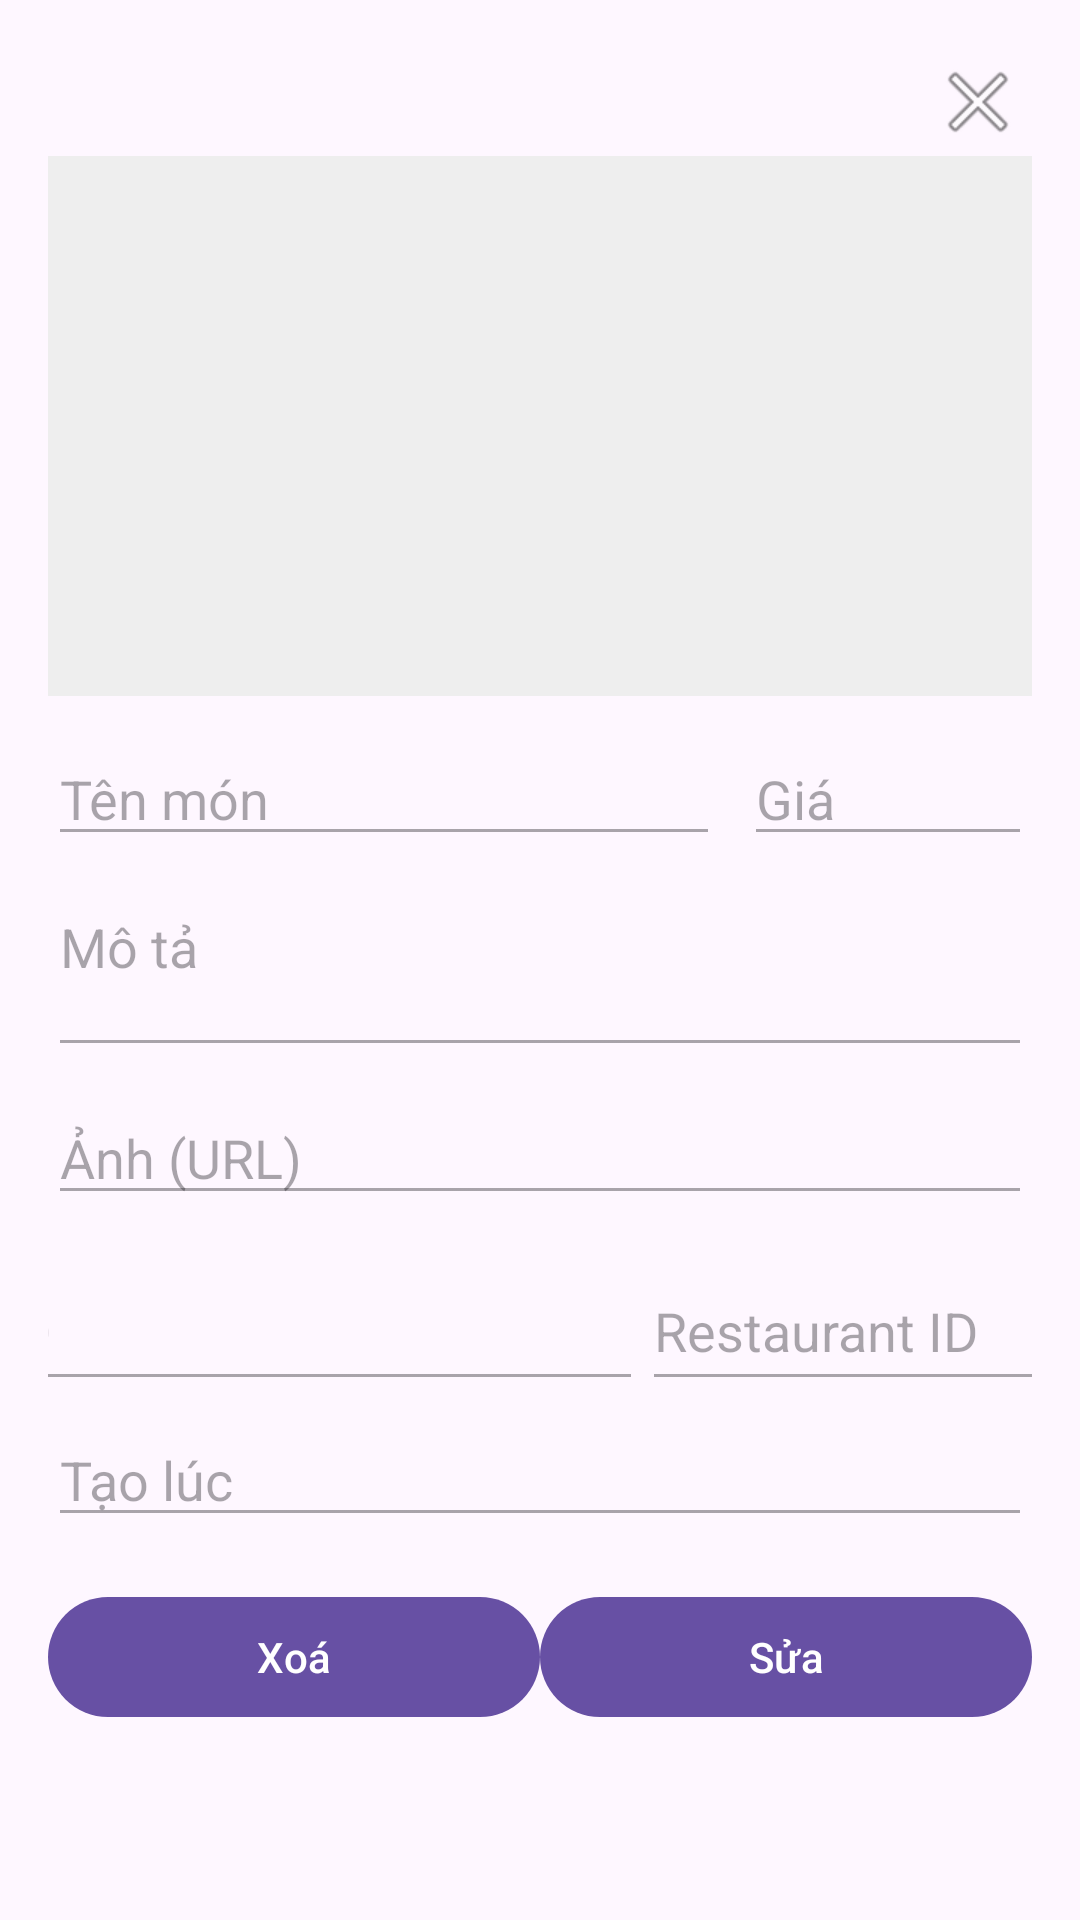

Android layout source for this screen:
<!-- AndroidManifest.xml: application theme Theme.Food_Order -->
<!-- res/layout/fragment_bottomsheet_menu_item_details.xml -->
<?xml version="1.0" encoding="utf-8"?>
<androidx.core.widget.NestedScrollView
    xmlns:android="http://schemas.android.com/apk/res/android"
    xmlns:app="http://schemas.android.com/apk/res-auto"
    xmlns:tools="http://schemas.android.com/tools"
    android:id="@+id/detailScroll"
    android:layout_width="match_parent"
    android:layout_height="wrap_content"
    android:fillViewport="true">

    <androidx.constraintlayout.widget.ConstraintLayout
        android:layout_width="match_parent"
        android:layout_height="wrap_content"
        android:padding="16dp">

        
        <ImageButton
            android:id="@+id/btnClose"
            android:layout_width="36dp"
            android:layout_height="36dp"
            android:background="?attr/selectableItemBackgroundBorderless"
            android:src="@android:drawable/ic_menu_close_clear_cancel"
            app:layout_constraintEnd_toEndOf="parent"
            app:layout_constraintTop_toTopOf="parent" />

        
        <ImageView
            android:id="@+id/ivImageLarge"
            android:layout_width="0dp"
            android:layout_height="180dp"
            android:background="#EEEEEE"
            android:scaleType="centerCrop"
            app:layout_constraintEnd_toEndOf="parent"
            app:layout_constraintStart_toStartOf="parent"
            app:layout_constraintTop_toBottomOf="@id/btnClose"
            tools:src="@drawable/new_google" />

        
        <EditText
            android:id="@+id/etName"
            android:layout_width="0dp"
            android:layout_height="wrap_content"
            android:layout_marginTop="12dp"
            android:enabled="false"
            android:hint="Tên món"
            android:inputType="textCapWords"
            app:layout_constraintEnd_toStartOf="@id/etPrice"
            app:layout_constraintStart_toStartOf="parent"
            app:layout_constraintTop_toBottomOf="@id/ivImageLarge"
            tools:text="Bún chả Hà Nội" />

        
        <EditText
            android:id="@+id/etPrice"
            android:layout_width="96dp"
            android:layout_height="wrap_content"
            android:layout_marginStart="8dp"
            android:enabled="false"
            android:hint="Giá"
            android:inputType="numberDecimal"
            app:layout_constraintBottom_toBottomOf="@id/etName"
            app:layout_constraintEnd_toEndOf="parent"
            app:layout_constraintStart_toEndOf="@id/etName"
            app:layout_constraintTop_toTopOf="@id/etName"
            tools:text="45000" />

        
        <EditText
            android:id="@+id/etDescription"
            android:layout_width="0dp"
            android:layout_height="wrap_content"
            android:layout_marginTop="8dp"
            android:enabled="false"
            android:gravity="top"
            android:hint="Mô tả"
            android:inputType="textMultiLine"
            android:minLines="2"
            app:layout_constraintEnd_toEndOf="parent"
            app:layout_constraintStart_toStartOf="parent"
            app:layout_constraintTop_toBottomOf="@id/etName"
            tools:text="Thịt nướng, bún, rau sống và nước mắm chua ngọt..." />

        
        <EditText
            android:id="@+id/etImageUrl"
            android:layout_width="0dp"
            android:layout_height="wrap_content"
            android:layout_marginTop="8dp"
            android:enabled="false"
            android:hint="Ảnh (URL)"
            android:inputType="textUri"
            app:layout_constraintEnd_toEndOf="parent"
            app:layout_constraintStart_toStartOf="parent"
            app:layout_constraintTop_toBottomOf="@id/etDescription"
            tools:text="https://example.com/food.jpg" />

        

        

        <EditText
            android:id="@+id/etIdReadOnly"
            android:layout_width="218dp"
            android:layout_height="50dp"
            android:layout_marginTop="12dp"
            android:enabled="false"
            android:hint="ID"
            android:textColor="#666666"
            app:layout_constraintEnd_toStartOf="@+id/etRestaurantIdReadOnly"
            app:layout_constraintHorizontal_bias="0.5"
            app:layout_constraintStart_toStartOf="parent"
            app:layout_constraintTop_toBottomOf="@id/etImageUrl"
            tools:text="9f1a..." />

        <EditText
            android:id="@+id/etRestaurantIdReadOnly"
            android:layout_width="150dp"
            android:layout_height="50dp"
            android:enabled="false"
            android:hint="Restaurant ID"
            android:textColor="#666666"
            app:layout_constraintBaseline_toBaselineOf="@id/etIdReadOnly"
            app:layout_constraintEnd_toEndOf="parent"
            app:layout_constraintHorizontal_bias="0.5"
            app:layout_constraintStart_toEndOf="@+id/etIdReadOnly"
            tools:text="r_001" />

        
        <EditText
            android:id="@+id/etCreatedAtReadOnly"
            android:layout_width="0dp"
            android:layout_height="wrap_content"
            android:layout_marginTop="4dp"
            android:enabled="false"
            android:hint="Tạo lúc"
            android:textColor="#666666"
            app:layout_constraintEnd_toEndOf="parent"
            app:layout_constraintStart_toStartOf="parent"
            app:layout_constraintTop_toBottomOf="@id/etIdReadOnly"
            tools:text="2025-08-20T09:30:00Z" />

        
        <Button
            android:id="@+id/btnDelete"
            android:layout_width="0dp"
            android:layout_height="wrap_content"
            android:layout_marginTop="16dp"
            android:text="Xoá"
            app:layout_constraintEnd_toStartOf="@id/btnEdit"
            app:layout_constraintHorizontal_weight="1"
            app:layout_constraintStart_toStartOf="parent"
            app:layout_constraintTop_toBottomOf="@id/etCreatedAtReadOnly" />

        <Button
            android:id="@+id/btnEdit"
            android:layout_width="0dp"
            android:layout_height="wrap_content"
            android:text="Sửa"
            app:layout_constraintEnd_toStartOf="@id/btnSave"
            app:layout_constraintHorizontal_weight="1"
            app:layout_constraintStart_toEndOf="@id/btnDelete"
            app:layout_constraintTop_toTopOf="@id/btnDelete" />

        <Button
            android:id="@+id/btnSave"
            android:layout_width="0dp"
            android:layout_height="wrap_content"
            android:layout_marginTop="16dp"
            android:layout_marginBottom="5dp"
            android:text="Lưu"
            android:visibility="gone"
            app:layout_constraintBottom_toBottomOf="@id/btnDelete"
            app:layout_constraintEnd_toEndOf="parent"
            app:layout_constraintHorizontal_weight="1"
            app:layout_constraintStart_toEndOf="@id/btnEdit"
            app:layout_constraintTop_toTopOf="@id/btnEdit" />

    </androidx.constraintlayout.widget.ConstraintLayout>
</androidx.core.widget.NestedScrollView>
<!-- resources referenced by this layout -->
<resources>
  <!-- drawable new_google: png bitmap (drawable, 989 bytes) -->
  <style name="Theme.Food_Order" parent="Base.Theme.Food_Order" />
  <style name="Base.Theme.Food_Order" parent="Theme.Material3.DayNight.NoActionBar">
          
          
      </style>
</resources>
